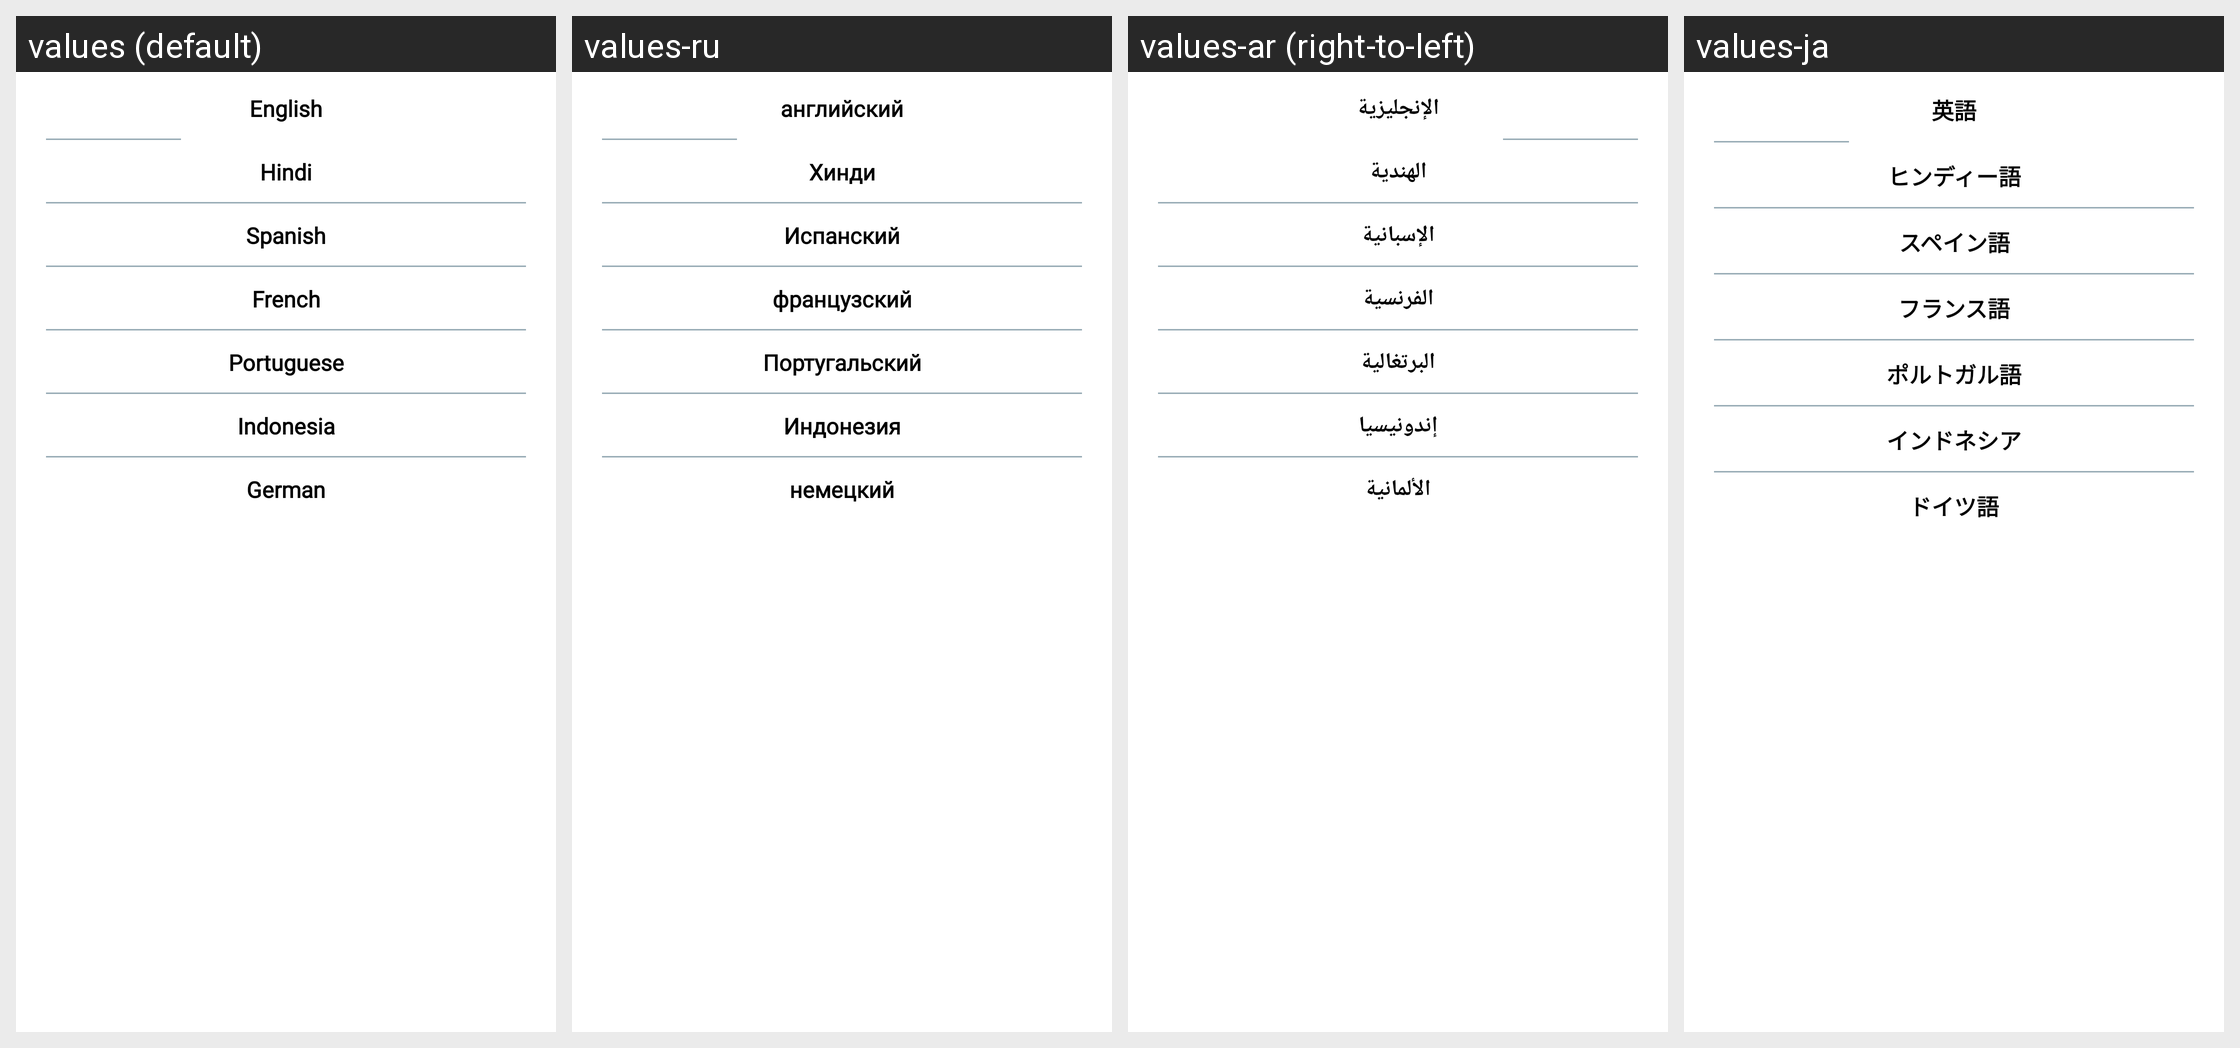

Strings drawn on this Android screen and how each of the app's shown locales translates them:
Android screen res/layout/layout_popup_menu_locate.xml rendered under 4 locales, left to right: values (default), values-ru, values-ar (right-to-left), values-ja. Device: Nexus 5 (rendered at 1080×1920; each locale shown at half size, 540×960, under a caption strip naming it); theme Theme.VoiceChangerSpeechShift.
Other locales in the repository, not shown: values-bn, values-de, values-es, values-fr, values-hi, values-pt, values-ur, values-zh.
Strings drawn on this screen, with the default value and each locale's value (text and hints the layout hard-codes, and strings that could not be matched under every locale, appear in the picture but are not listed):

english
  values: English
  values-ru: английский
  values-ar: الإنجليزية
  values-ja: 英語

hindi
  values: Hindi
  values-ru: Хинди
  values-ar: الهندية
  values-ja: ヒンディー語

spanish
  values: Spanish
  values-ru: Испанский
  values-ar: الإسبانية
  values-ja: スペイン語

french
  values: French
  values-ru: французский
  values-ar: الفرنسية
  values-ja: フランス語

portuguese
  values: Portuguese
  values-ru: Португальский
  values-ar: البرتغالية
  values-ja: ポルトガル語

indonesia
  values: Indonesia
  values-ru: Индонезия
  values-ar: إندونيسيا
  values-ja: インドネシア

german
  values: German
  values-ru: немецкий
  values-ar: الألمانية
  values-ja: ドイツ語
